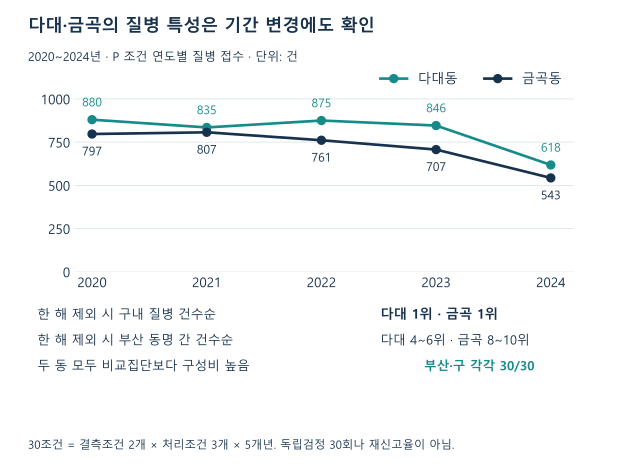

The file beside this chart, header and first rows:
raw_dong, 2020, 2021, 2022, 2023, 2024, pooled_total, gu_rank_best_without_year, gu_rank_worst_without_year, city_rank_best_without_year, city_rank_worst_without_year, above_rest_busan_conditions, above_rest_gu_conditions, comparable_conditions
다대동, 880, 835, 875, 846, 618, 4054, 1, 1, 4, 6, 30, 30, 30
금곡동, 797, 807, 761, 707, 543, 3615, 1, 1, 8, 10, 30, 30, 30
